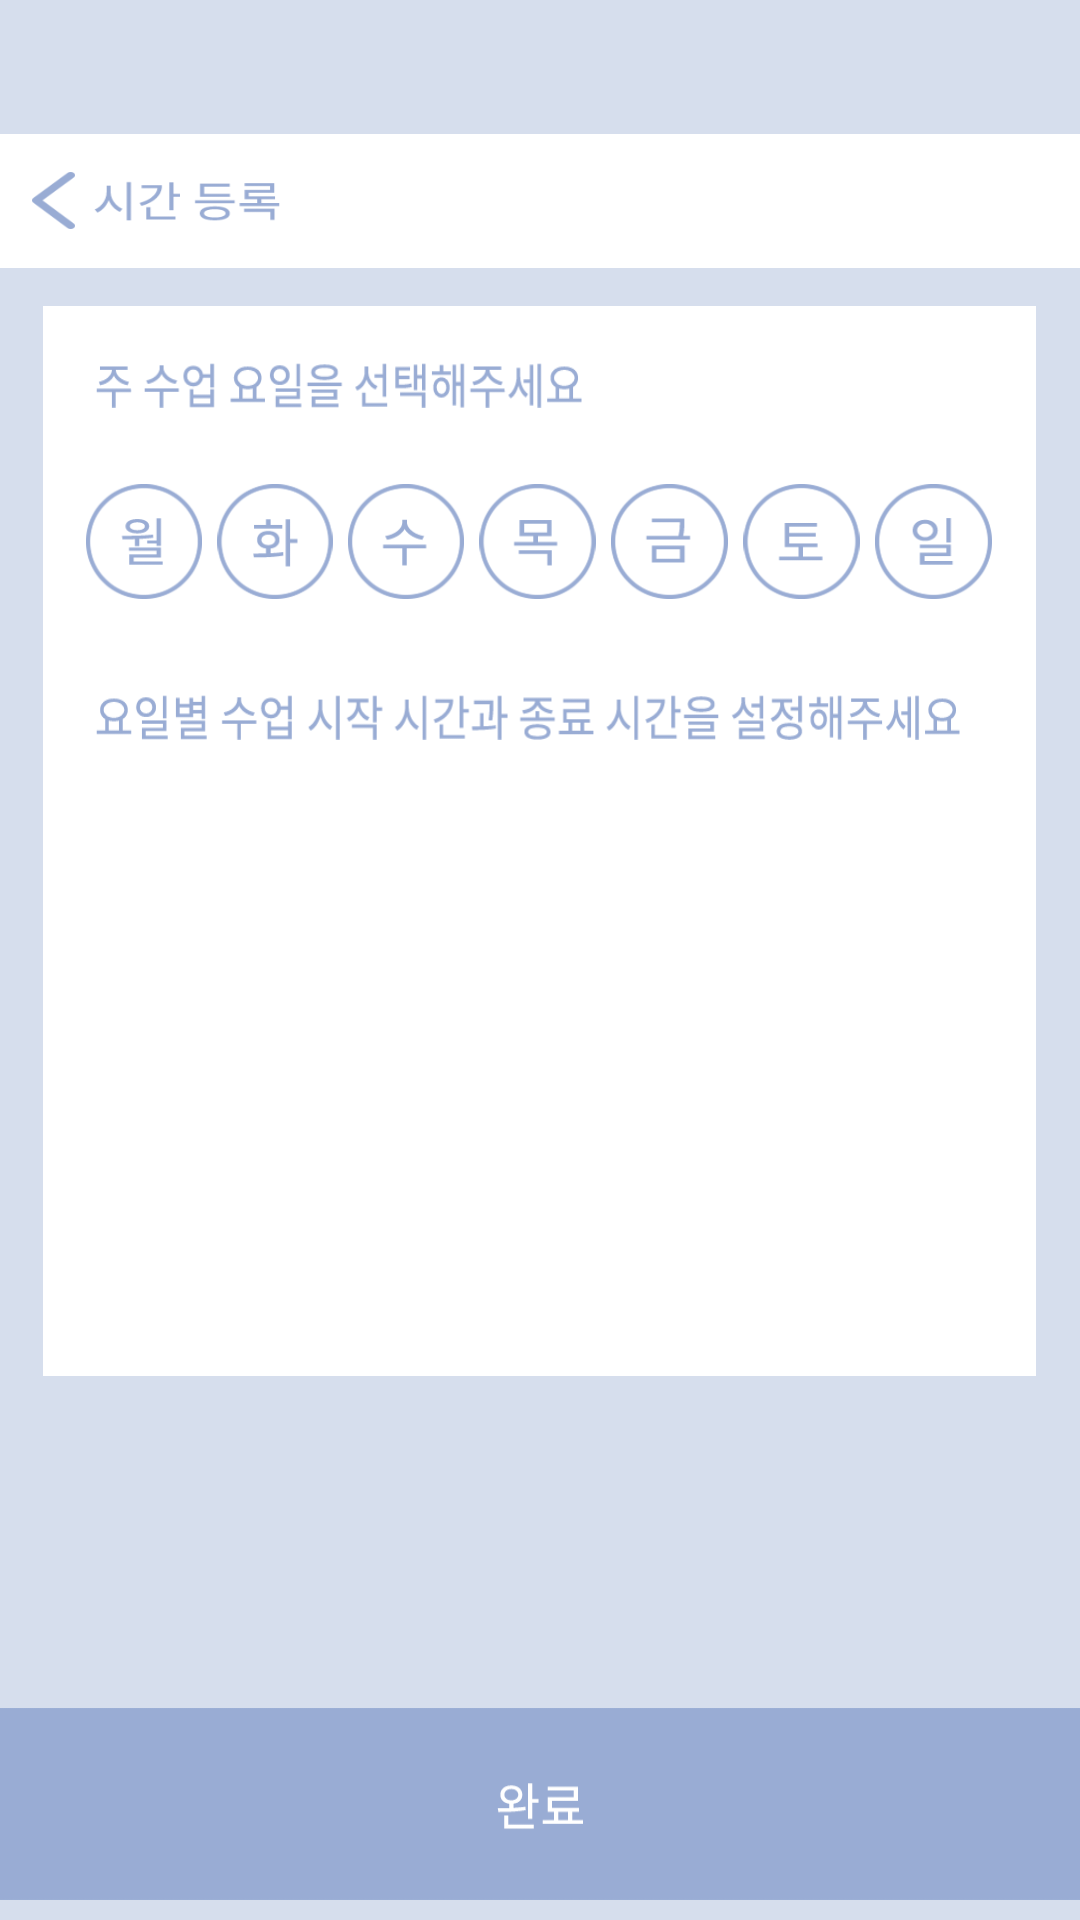

Produce the Android XML layout that renders to this screen, including the resource entries it uses.
<!-- AndroidManifest.xml: application theme Theme.AppCompat.NoActionBar -->
<!-- res/layout/activity_set_time.xml -->
<?xml version="1.0" encoding="utf-8"?>
<LinearLayout xmlns:android="http://schemas.android.com/apk/res/android"
    android:orientation="vertical" android:layout_width="match_parent"
    android:layout_height="match_parent"
    android:background="#d6deed" android:weightSum="1">
    <ImageView
        android:layout_width="match_parent"
        android:layout_height="0dp"
        android:layout_weight="0.07"
        android:background="@mipmap/top_line"/>
    <LinearLayout
        android:layout_width="match_parent"
        android:layout_height="0dp"
        android:layout_weight="0.07"
        android:orientation="vertical"
        android:background="#ffffff"
        android:weightSum="0.07">
        <Space
            android:layout_width="1dp"
            android:layout_height="0dp"
            android:layout_weight="0.02"/>
        <LinearLayout
            android:layout_width="match_parent"
            android:layout_height="0dp"
            android:layout_weight="0.03"
            android:weightSum="1"
            android:orientation="horizontal">
            <Space
                android:layout_width="0dp"
                android:layout_height="1dp"
                android:layout_weight="0.03"/>
            <ImageButton
                android:layout_width="0dp"
                android:layout_weight="0.04"
                android:layout_height="match_parent"
                android:background="@mipmap/back"
                android:id="@+id/e04_imagebtn_back"/>
            <ImageView
                android:layout_width="0dp"
                android:layout_height="match_parent"
                android:background="@mipmap/text_settime"
                android:layout_weight="0.19"/>
            <Space
                android:layout_width="0dp"
                android:layout_height="1dp"
                android:layout_weight="0.74"/>
        </LinearLayout>
        <Space
            android:layout_width="1dp"
            android:layout_height="0dp"
            android:layout_weight="0.02"/>
    </LinearLayout>

    <Space
        android:layout_width="1dp"
        android:layout_height="0dp"
        android:layout_weight="0.02"/>

    <LinearLayout
        android:layout_width="match_parent"
        android:layout_height="0dp"
        android:layout_weight="0.557"
        android:orientation="horizontal"
        android:weightSum="1">
        <Space
            android:layout_width="0dp"
            android:layout_height="1dp"
            android:layout_weight="0.04"/>
        <LinearLayout
            android:background="#ffffff"
            android:layout_width="0dp"
            android:layout_height="match_parent"
            android:layout_weight="0.92"
            android:orientation="vertical"
            android:weightSum="0.557">
            <Space
                android:layout_width="1dp"
                android:layout_height="0dp"
                android:layout_weight="0.03" />
            <LinearLayout
                android:layout_width="match_parent"
                android:layout_height="0dp"
                android:layout_weight="0.0235"
                android:orientation="horizontal"
                android:weightSum="0.92">
                <Space
                    android:layout_width="0dp"
                    android:layout_height="1dp"
                    android:layout_weight="0.05"/>
                <ImageView
                    android:layout_width="0dp"
                    android:layout_height="match_parent"
                    android:layout_weight="0.45"
                    android:background="@mipmap/e04_text1"/>
                <Space
                    android:layout_width="0dp"
                    android:layout_height="1dp"
                    android:layout_weight="0.42"/>
            </LinearLayout>

            <Space
                android:layout_width="1dp"
                android:layout_height="0dp"
                android:layout_weight="0.04"/>
            <LinearLayout
                android:layout_width="match_parent"
                android:layout_height="0dp"
                android:layout_weight="0.06"
                android:orientation="horizontal"
                android:weightSum="0.92">
                <Space
                    android:layout_width="0dp"
                    android:layout_height="1dp"
                    android:layout_weight="0.04"/>
                <ImageButton
                    android:layout_width="0dp"
                    android:layout_height="match_parent"
                    android:layout_weight="0.108"
                    android:background="@mipmap/monday_icon"
                    android:id="@+id/e04_monday"/>
                <Space
                    android:layout_width="0dp"
                    android:layout_height="1dp"
                    android:layout_weight="0.014"/>
                <ImageButton
                    android:layout_width="0dp"
                    android:layout_height="match_parent"
                    android:layout_weight="0.108"
                    android:background="@mipmap/tuesday_icon"
                    android:id="@+id/e04_tuesday"/>
                <Space
                    android:layout_width="0dp"
                    android:layout_height="1dp"
                    android:layout_weight="0.014"/>
                <ImageButton
                    android:layout_width="0dp"
                    android:layout_height="match_parent"
                    android:layout_weight="0.108"
                    android:background="@mipmap/wednesday_icon"
                    android:id="@+id/e04_wednesday"/>
                <Space
                    android:layout_width="0dp"
                    android:layout_height="1dp"
                    android:layout_weight="0.014"/>
                <ImageButton
                    android:layout_width="0dp"
                    android:layout_height="match_parent"
                    android:layout_weight="0.108"
                    android:background="@mipmap/thursday_icon"
                    android:id="@+id/e04_thursday"/>
                <Space
                    android:layout_width="0dp"
                    android:layout_height="1dp"
                    android:layout_weight="0.014"/>
                <ImageButton
                    android:layout_width="0dp"
                    android:layout_height="match_parent"
                    android:layout_weight="0.108"
                    android:background="@mipmap/friday_icon"
                    android:id="@+id/e04_friday"/>
                <Space
                    android:layout_width="0dp"
                    android:layout_height="1dp"
                    android:layout_weight="0.014"/>
                <ImageButton
                    android:layout_width="0dp"
                    android:layout_height="match_parent"
                    android:layout_weight="0.108"
                    android:background="@mipmap/saturday_icon"
                    android:id="@+id/e04_saturday"/>
                <Space
                    android:layout_width="0dp"
                    android:layout_height="1dp"
                    android:layout_weight="0.014"/>
                <ImageButton
                    android:layout_width="0dp"
                    android:layout_height="match_parent"
                    android:layout_weight="0.108"
                    android:background="@mipmap/sunday_icon"
                    android:id="@+id/e04_sunday"/>
                <Space
                    android:layout_width="0dp"
                    android:layout_height="1dp"
                    android:layout_weight="0.04"/>
            </LinearLayout>
            <Space
                android:layout_width="1dp"
                android:layout_height="0dp"
                android:layout_weight="0.05"/>
            <LinearLayout
                android:layout_width="match_parent"
                android:layout_height="0dp"
                android:orientation="horizontal"
                android:weightSum="0.92"
                android:layout_weight="0.0235">
                <Space
                    android:layout_width="0dp"
                    android:layout_height="1dp"
                    android:layout_weight="0.05"/>
                <ImageView
                    android:layout_width="0dp"
                    android:layout_height="match_parent"
                    android:layout_weight="0.8"
                    android:background="@mipmap/e04_text2"/>
                <Space
                    android:layout_width="0dp"
                    android:layout_height="1dp"
                    android:layout_weight="0.07"/>
            </LinearLayout>
            <Space
                android:layout_width="1dp"
                android:layout_height="0dp"
                android:layout_weight="0.04"/>
            <LinearLayout
                android:layout_width="match_parent"
                android:layout_weight="0.29"
                android:layout_height="0dp">

                <ListView
                    android:layout_width="match_parent"
                    android:layout_height="match_parent"
                    android:id="@+id/planlistview"
                    android:clickable="false"
                    android:divider="#ffffff">

                </ListView>
            </LinearLayout>


        </LinearLayout>
        <Space
            android:layout_width="0dp"
            android:layout_height="1dp"
            android:layout_weight="0.04"/>
    </LinearLayout>

    <Space
        android:layout_width="1dp"
        android:layout_height="0dp"
        android:layout_weight="0.173" />

    <Button
        android:layout_width="match_parent"
        android:layout_height="0dp"
        android:layout_weight="0.1"
        android:background="@mipmap/e04_complete_btn"/>
</LinearLayout>
<!-- resources referenced by this layout -->
<resources>
  <!-- mipmap back: png bitmap (mipmap-xxhdpi, 1182 bytes) -->
  <!-- mipmap e04_complete_btn: png bitmap (mipmap-xxhdpi, 2595 bytes) -->
  <!-- mipmap e04_text1: png bitmap (mipmap-xxhdpi, 4023 bytes) -->
  <!-- mipmap e04_text2: png bitmap (mipmap-xxhdpi, 6746 bytes) -->
  <!-- mipmap friday_icon: png bitmap (mipmap-xxhdpi, 4450 bytes) -->
  <!-- mipmap monday_icon: png bitmap (mipmap-xxhdpi, 4778 bytes) -->
  <!-- mipmap saturday_icon: png bitmap (mipmap-xxhdpi, 4429 bytes) -->
  <!-- mipmap sunday_icon: png bitmap (mipmap-xxhdpi, 4749 bytes) -->
  <!-- mipmap text_settime: png bitmap (mipmap-xxhdpi, 879 bytes) -->
  <!-- mipmap thursday_icon: png bitmap (mipmap-xxhdpi, 4378 bytes) -->
  <!-- mipmap tuesday_icon: png bitmap (mipmap-xxhdpi, 4873 bytes) -->
  <!-- mipmap wednesday_icon: png bitmap (mipmap-xxhdpi, 4760 bytes) -->
</resources>
